The GitHub repository vk-web06/Project contains a labelled image folder "prepared_data" with 2 categories: HDPE plastic, PET plastic. Examples follow, each with its label.

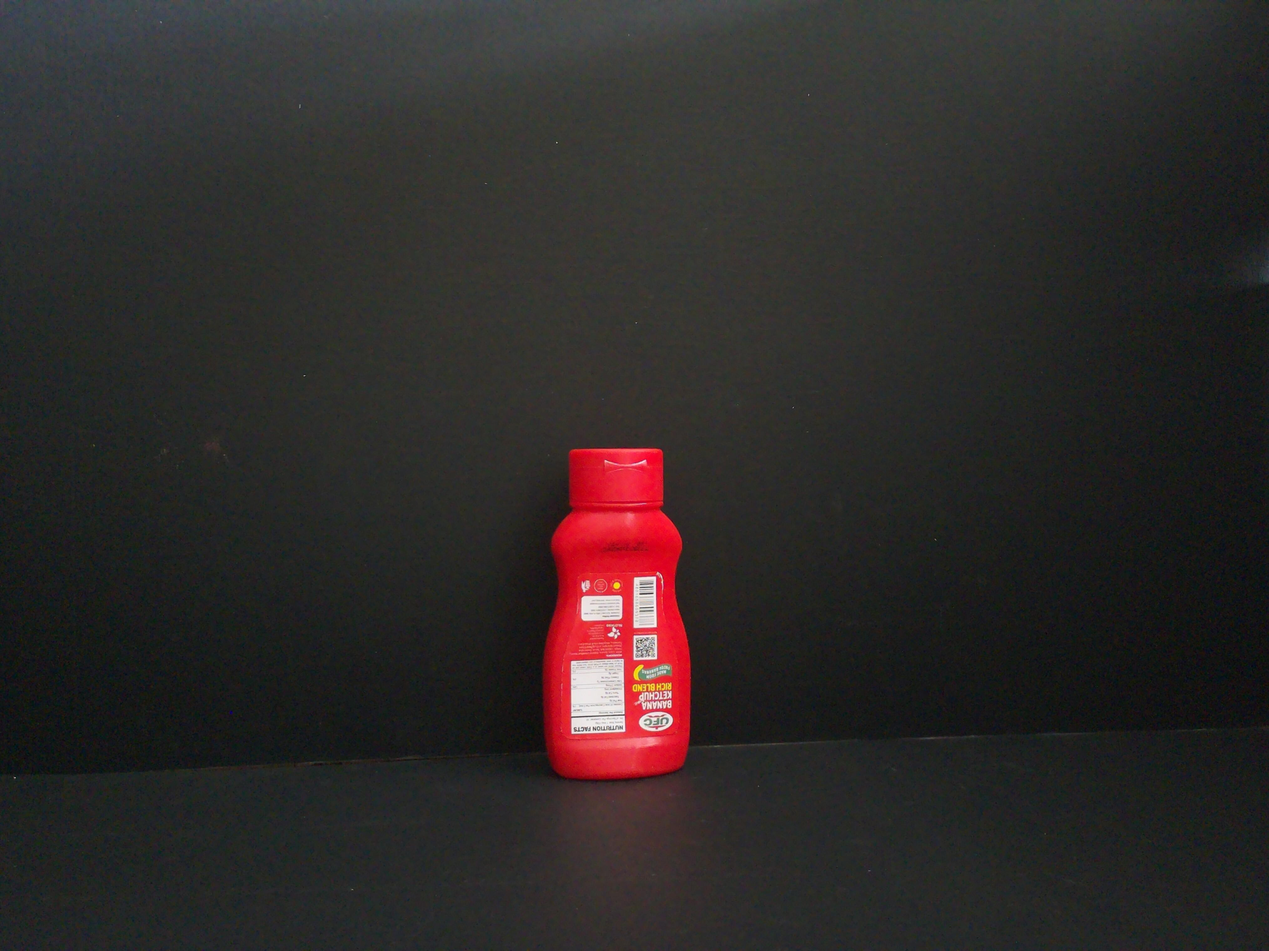
Label: HDPE plastic

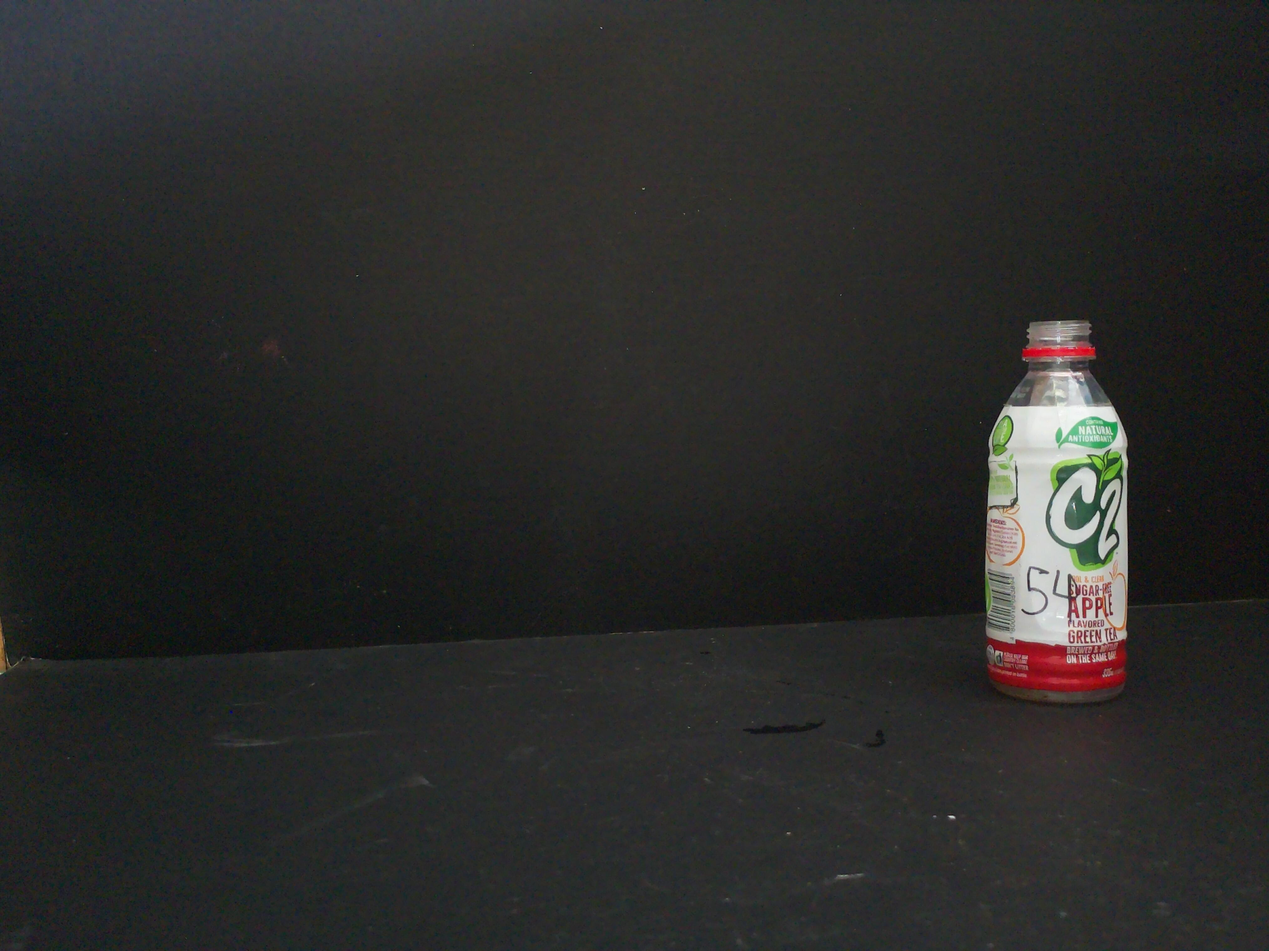
Label: PET plastic

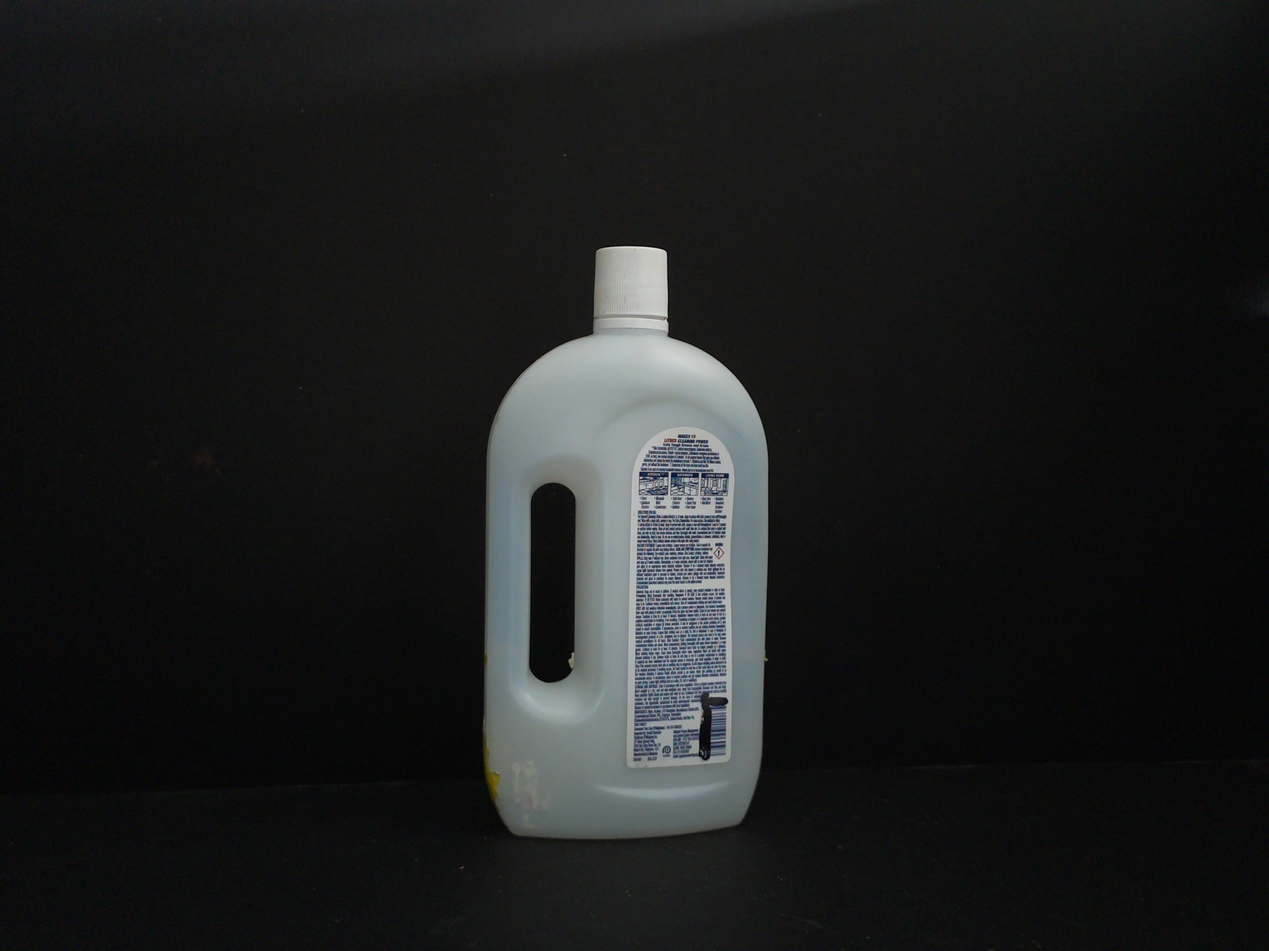
Label: HDPE plastic

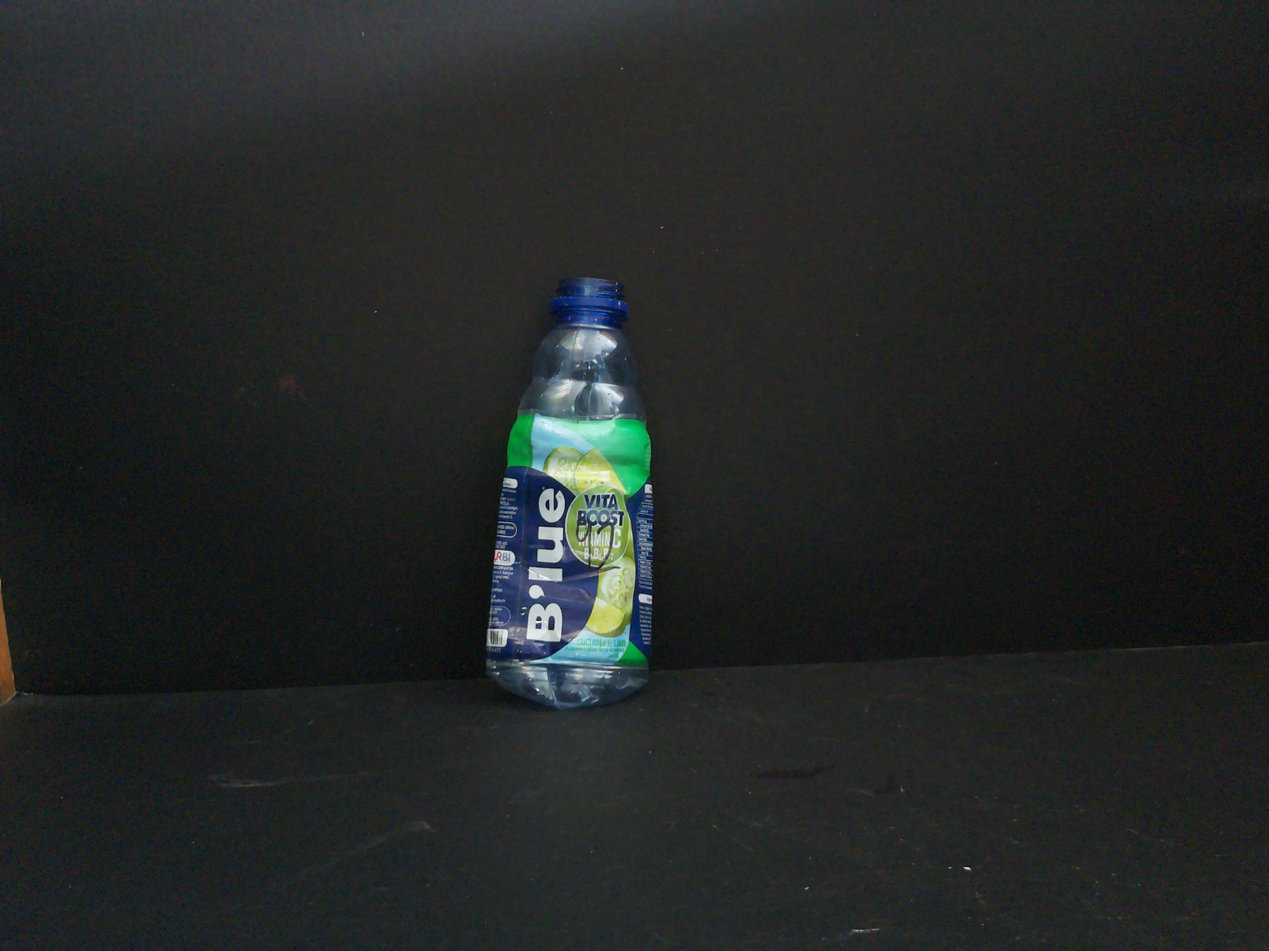
Label: PET plastic

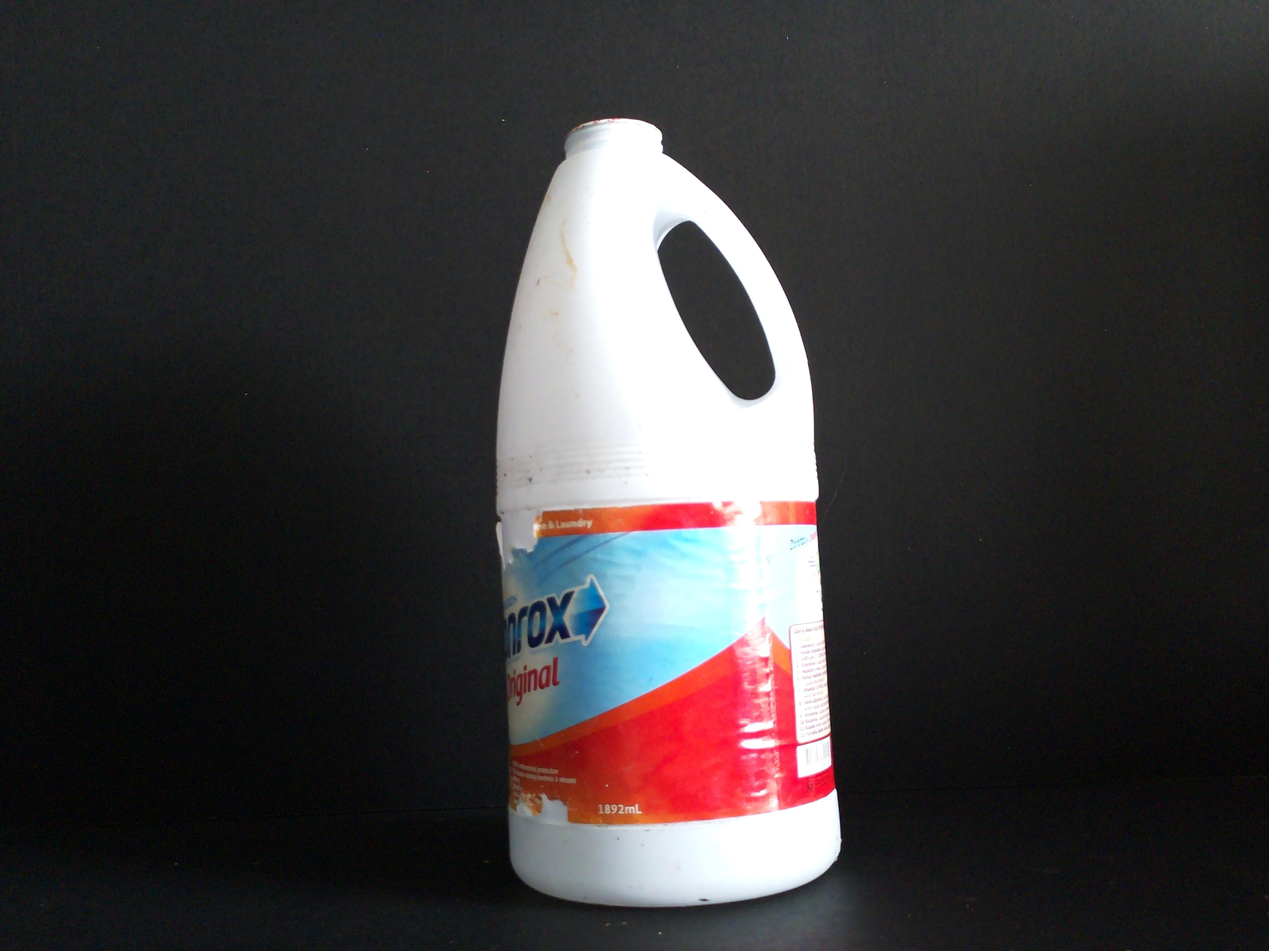
Label: HDPE plastic

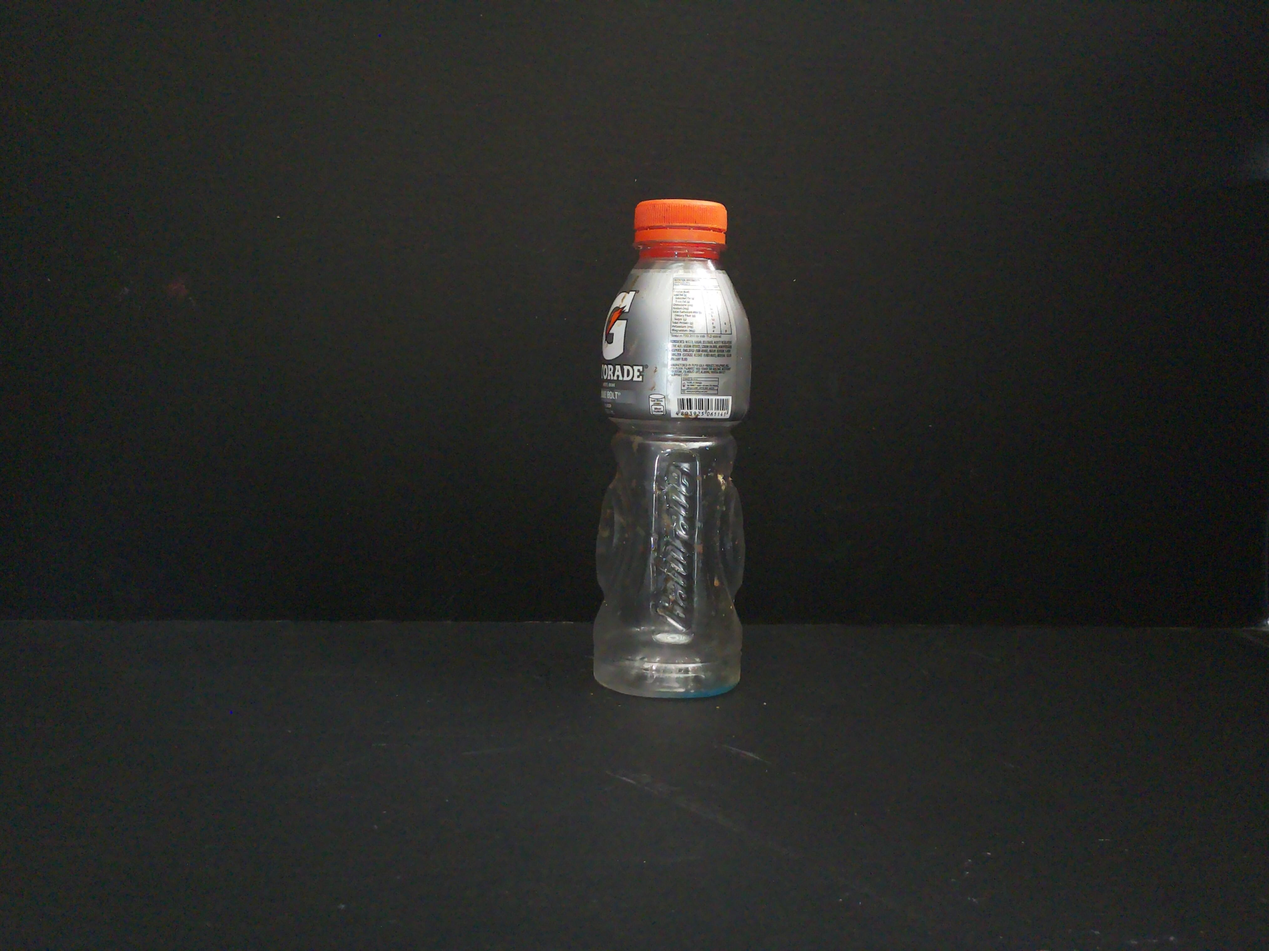
Label: PET plastic
